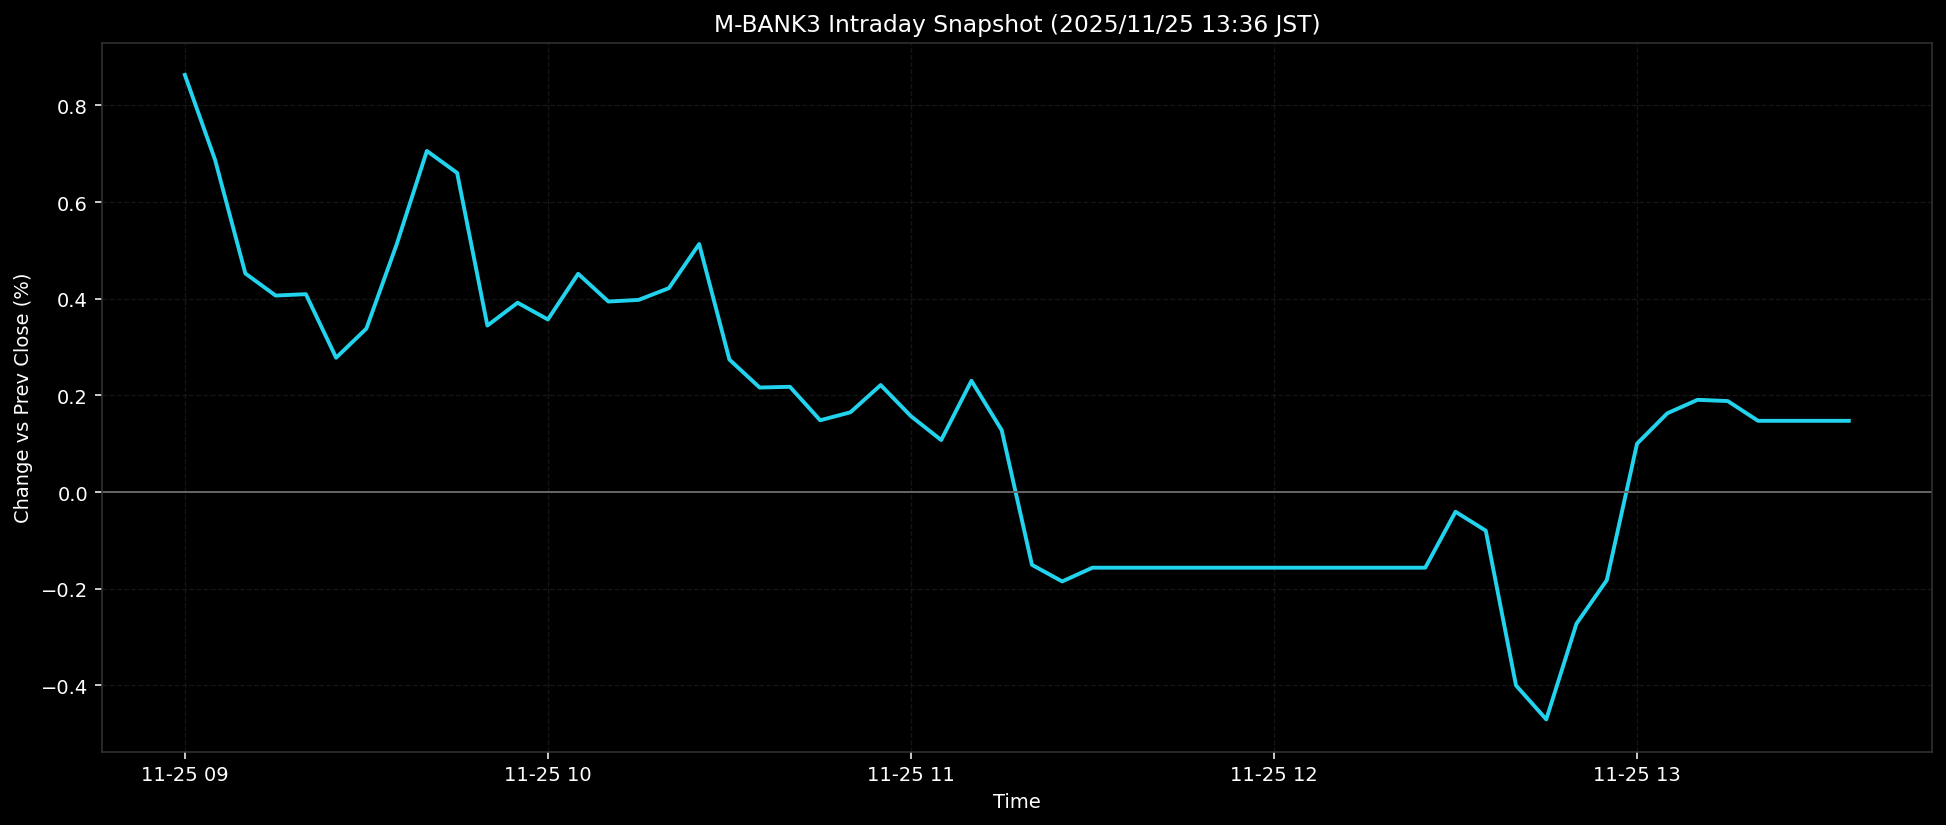

Data behind this chart, as committed beside it:
ts, pct
2025-11-25T09:00:00+0900, 0.8631
2025-11-25T09:05:00+0900, 0.6872
2025-11-25T09:10:00+0900, 0.4523
2025-11-25T09:15:00+0900, 0.4066
2025-11-25T09:20:00+0900, 0.4095
2025-11-25T09:25:00+0900, 0.278
2025-11-25T09:30:00+0900, 0.3382
2025-11-25T09:35:00+0900, 0.5122
2025-11-25T09:40:00+0900, 0.7057
2025-11-25T09:45:00+0900, 0.6603
2025-11-25T09:50:00+0900, 0.3445
2025-11-25T09:55:00+0900, 0.3918
2025-11-25T10:00:00+0900, 0.357
2025-11-25T10:05:00+0900, 0.4516
2025-11-25T10:10:00+0900, 0.3942
2025-11-25T10:15:00+0900, 0.3976
2025-11-25T10:20:00+0900, 0.4219
2025-11-25T10:25:00+0900, 0.5132
2025-11-25T10:30:00+0900, 0.2741
2025-11-25T10:35:00+0900, 0.2162
2025-11-25T10:40:00+0900, 0.2178
2025-11-25T10:45:00+0900, 0.1485
2025-11-25T10:50:00+0900, 0.1651
2025-11-25T10:55:00+0900, 0.2214
2025-11-25T11:00:00+0900, 0.1571
2025-11-25T11:05:00+0900, 0.1077
2025-11-25T11:10:00+0900, 0.2302
2025-11-25T11:15:00+0900, 0.1281
2025-11-25T11:20:00+0900, -0.1505
2025-11-25T11:25:00+0900, -0.1849
2025-11-25T11:30:00+0900, -0.1565
2025-11-25T11:35:00+0900, -0.1565
2025-11-25T11:40:00+0900, -0.1565
2025-11-25T11:45:00+0900, -0.1565
2025-11-25T11:50:00+0900, -0.1565
2025-11-25T11:55:00+0900, -0.1565
2025-11-25T12:00:00+0900, -0.1565
2025-11-25T12:05:00+0900, -0.1565
2025-11-25T12:10:00+0900, -0.1565
2025-11-25T12:15:00+0900, -0.1565
2025-11-25T12:20:00+0900, -0.1565
2025-11-25T12:25:00+0900, -0.1565
2025-11-25T12:30:00+0900, -0.0407
2025-11-25T12:35:00+0900, -0.0798
2025-11-25T12:40:00+0900, -0.4
2025-11-25T12:45:00+0900, -0.4703
2025-11-25T12:50:00+0900, -0.272
2025-11-25T12:55:00+0900, -0.1823
2025-11-25T13:00:00+0900, 0.1001
2025-11-25T13:05:00+0900, 0.163
2025-11-25T13:10:00+0900, 0.1909
2025-11-25T13:15:00+0900, 0.1883
2025-11-25T13:20:00+0900, 0.1474
2025-11-25T13:25:00+0900, 0.1474
2025-11-25T13:30:00+0900, 0.1474
2025-11-25T13:35:00+0900, 0.1474
